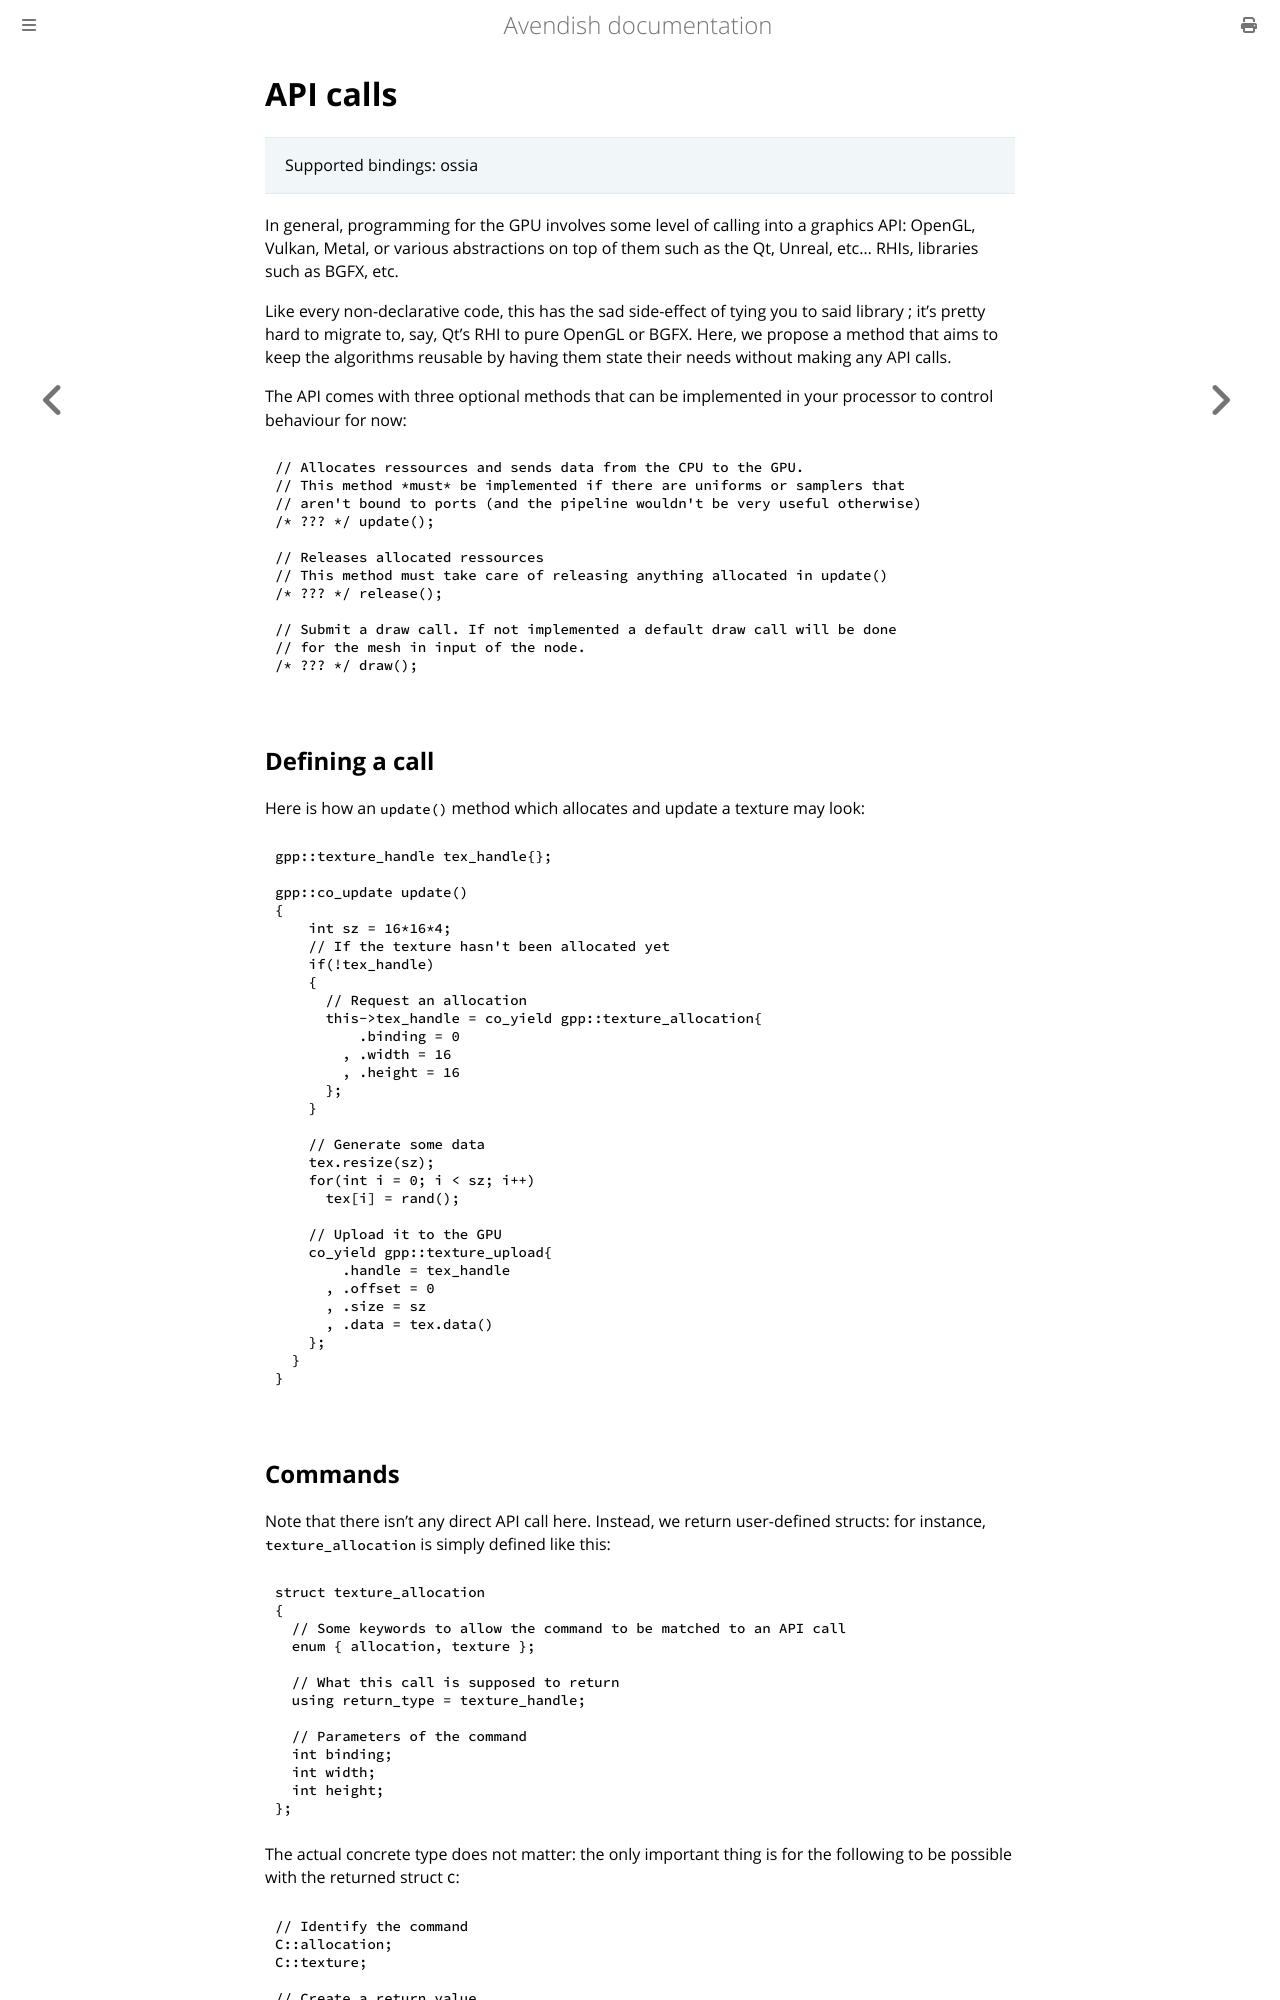

repository: celtera/avendish · page: gpu/draw.calls.html · generator: mdbook

# API calls

> Supported bindings: ossia

In general, programming for the GPU involves some level of calling into a graphics API: OpenGL, Vulkan, Metal, or various abstractions on top of them such as the Qt, Unreal, etc... RHIs, libraries such as BGFX, etc.

Like every non-declarative code, this has the sad side-effect of tying you to said library ; it's pretty hard to migrate to, say, Qt's RHI to pure OpenGL or BGFX.
Here, we propose a method that aims to keep the algorithms reusable by having them state their needs without making any API calls.

The API comes with three optional methods that can be implemented in your processor to control behaviour for now: 

```cpp
// Allocates ressources and sends data from the CPU to the GPU.
// This method *must* be implemented if there are uniforms or samplers that 
// aren't bound to ports (and the pipeline wouldn't be very useful otherwise)
/* ??? */ update();

// Releases allocated ressources
// This method must take care of releasing anything allocated in update()
/* ??? */ release();

// Submit a draw call. If not implemented a default draw call will be done 
// for the mesh in input of the node.
/* ??? */ draw();
```

## Defining a call

Here is how an `update()` method which allocates and update a texture may look:

```cpp
gpp::texture_handle tex_handle{};

gpp::co_update update()
{
    int sz = 16*16*4;
    // If the texture hasn't been allocated yet
    if(!tex_handle)
    {
      // Request an allocation
      this->tex_handle = co_yield gpp::texture_allocation{
          .binding = 0
        , .width = 16
        , .height = 16
      };
    }

    // Generate some data
    tex.resize(sz);
    for(int i = 0; i < sz; i++)
      tex[i] = rand();

    // Upload it to the GPU
    co_yield gpp::texture_upload{
        .handle = tex_handle
      , .offset = 0
      , .size = sz
      , .data = tex.data()
    };
  }
}
```
